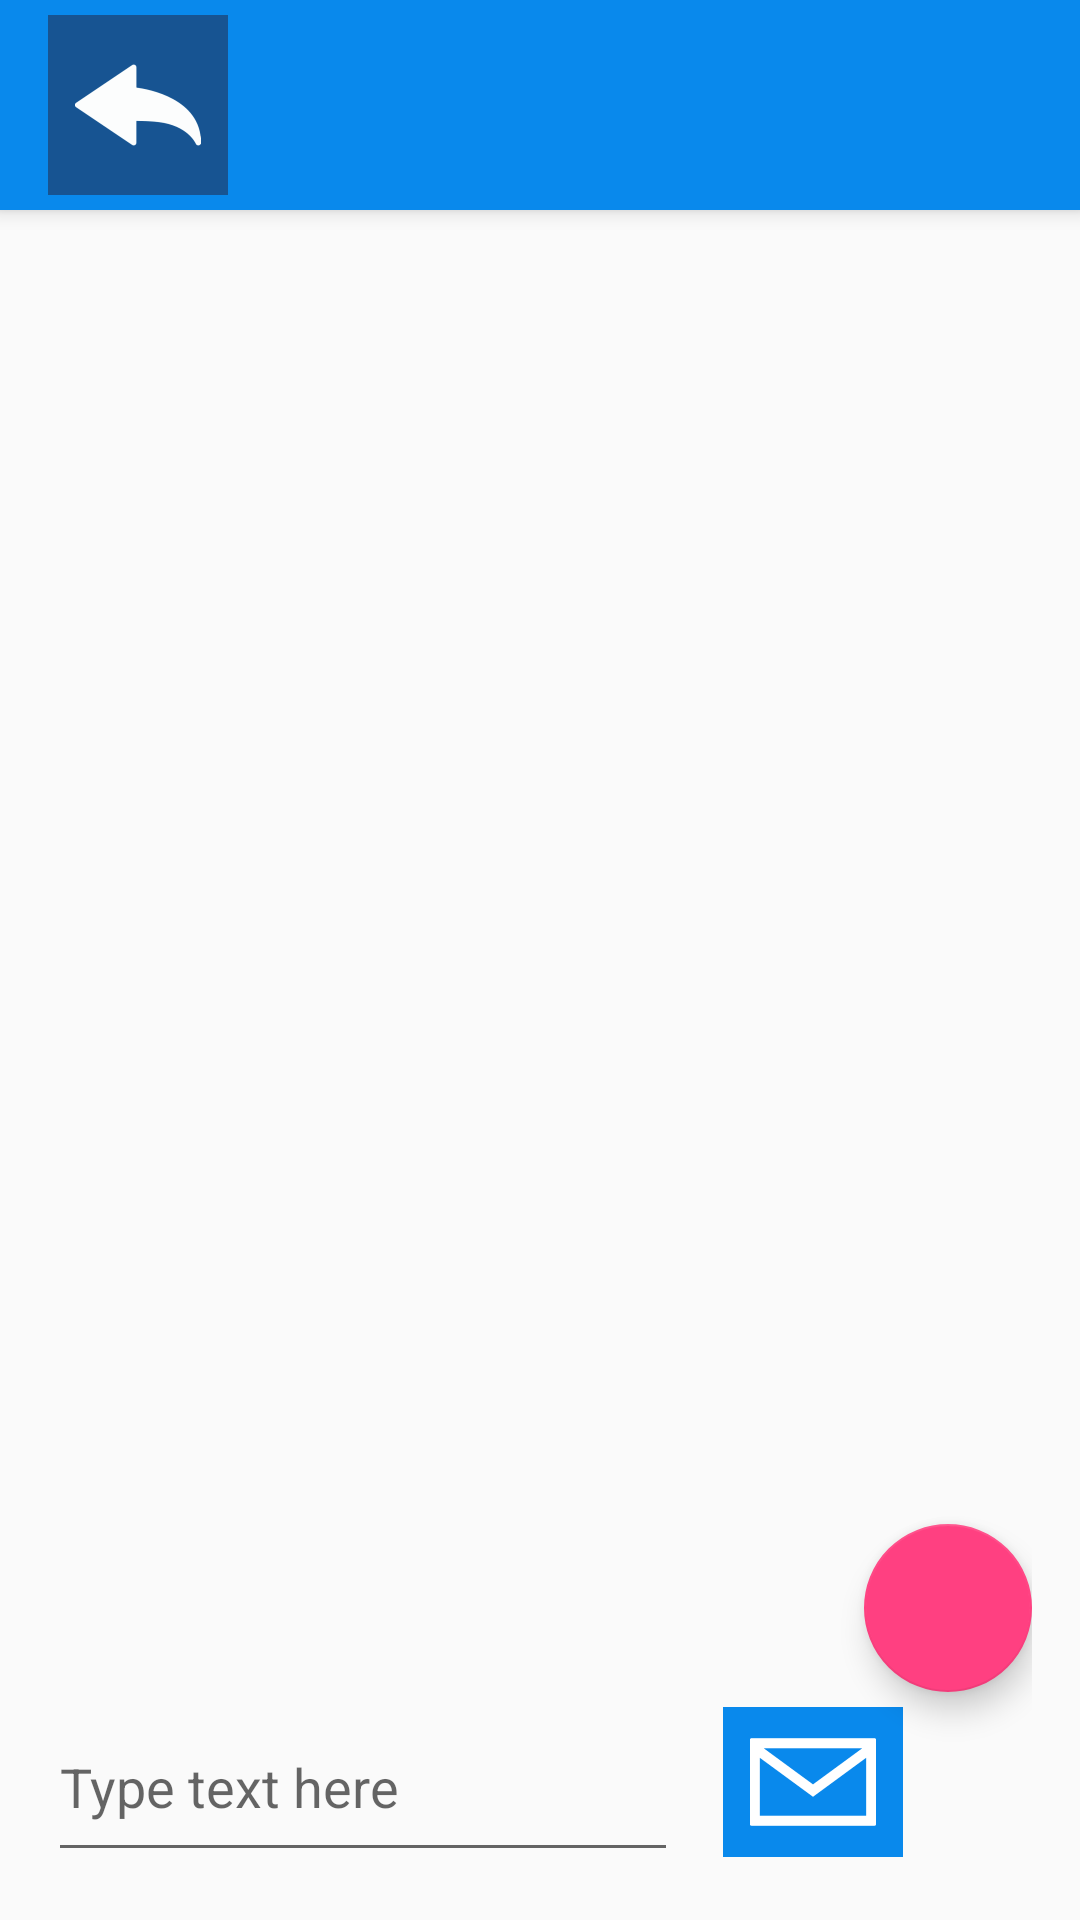

Produce the Android XML layout that renders to this screen, including the resource entries it uses.
<!-- AndroidManifest.xml: application theme AppTheme -->
<!-- res/layout/activity_message.xml -->
<?xml version="1.0" encoding="utf-8"?>
<android.support.design.widget.CoordinatorLayout xmlns:android="http://schemas.android.com/apk/res/android"
    xmlns:app="http://schemas.android.com/apk/res-auto"
    xmlns:tools="http://schemas.android.com/tools"
    android:layout_width="match_parent"
    android:layout_height="match_parent"
    android:fitsSystemWindows="true"
    tools:context="com.example.administrateur.geriat3000.Message">

    <include
        android:id="@+id/toolbar"
        layout="@layout/toolbar"
        ></include>

    <include layout="@layout/content_message"
        android:layout_below="@layout/toolbar"
        android:layout_width="wrap_content"
        android:layout_height="wrap_content"/>

</android.support.design.widget.CoordinatorLayout>
<!-- res/layout/toolbar.xml (included above) -->
<?xml version="1.0" encoding="utf-8"?>
<android.support.v7.widget.Toolbar xmlns:android="http://schemas.android.com/apk/res/android"
    android:layout_width="match_parent"
    android:layout_height="wrap_content"
    android:background="@color/colorPrimary"
    android:textAlignment="center"
    android:elevation="4dp">

    <ImageButton
        android:layout_width="60dp"
        android:layout_height="60dp"
        android:id="@+id/Tel2"
        android:src="@mipmap/icon_back"
        android:adjustViewBounds="false"
        android:layout_gravity="center_vertical"
        android:background="@color/colorPrimaryDark"
        android:layout_marginTop="5dp"
        android:layout_marginBottom="5dp"
        android:clickable="true" />

</android.support.v7.widget.Toolbar>
<!-- res/layout/content_message.xml (included above) -->
<?xml version="1.0" encoding="utf-8"?>
<LinearLayout xmlns:android="http://schemas.android.com/apk/res/android"
    xmlns:app="http://schemas.android.com/apk/res-auto"
    xmlns:tools="http://schemas.android.com/tools"
    android:layout_width="match_parent"
    android:layout_height="match_parent"
    android:layout_above="@id/toolbar"
    android:paddingBottom="16dp"
    android:paddingLeft="16dp"
    android:paddingRight="16dp"
    android:paddingTop="16dp"
    app:layout_behavior="@string/appbar_scrolling_view_behavior"
    tools:context="com.example.administrateur.geriat3000.Message"
    tools:showIn="@layout/activity_message">



    <RelativeLayout
        android:layout_width="match_parent"
        android:layout_height="match_parent"
        android:layout_marginTop="70dp">


    <LinearLayout
            android:orientation="horizontal"
            android:layout_width="fill_parent"
            android:layout_height="60dp"
            android:layout_gravity="left|bottom"
            android:gravity="bottom"
            android:layout_alignParentBottom="true"
            android:layout_alignParentLeft="true"
            android:layout_alignParentStart="true"
            android:id="@+id/linearLayout2">

            <EditText
                android:layout_width="wrap_content"
                android:layout_height="fill_parent"
                android:inputType="textLongMessage"
                android:ems="10"
                android:id="@+id/myMessage"
                android:layout_gravity="center|left"
                android:enabled="true"
                android:textColor="@color/black"
                android:hint="Type text here"
                android:autoLink="all" />

        <Space
            android:layout_width="10dp"
            android:layout_height="match_parent" />

        <ImageButton
                android:layout_width="60dp"
                android:layout_height="fill_parent"
                android:id="@+id/sendButton"
                android:src="@mipmap/icon_message"
                android:background="@color/colorPrimary"
                android:layout_margin="5dp"
                android:layout_gravity="center|left"
                android:clickable="true" />
        </LinearLayout>

        <ListView
            android:layout_width="wrap_content"
            android:layout_height="match_parent"
            android:id="@+id/listMessage"
            android:visibility="visible"
            android:layout_above="@+id/linearLayout2"
            android:layout_alignParentLeft="true"
            android:layout_alignParentStart="true">
        </ListView>

        <android.support.design.widget.FloatingActionButton
            android:src="@mipmap/ic_add_black_24dp"
            android:id="@+id/preferenceButton"
            app:fabSize="normal"
            android:layout_width="wrap_content"
            android:layout_height="wrap_content"
            android:layout_alignBottom="@+id/listMessage"
            android:layout_alignParentRight="true"
            android:layout_alignParentEnd="true" />

</RelativeLayout>


</LinearLayout>
<!-- resources referenced by this layout -->
<resources>
  <color name="black">#000000</color>
  <color name="colorPrimary">#0989ec</color>
  <color name="colorPrimaryDark">#175492</color>
  <!-- mipmap icon_back: png bitmap (mipmap-hdpi, 1100 bytes) -->
  <!-- mipmap icon_message: png bitmap (mipmap-hdpi, 576 bytes) -->
  <style name="AppTheme" parent="Theme.AppCompat.Light.NoActionBar">
          
          <item name="colorPrimary">@color/colorPrimary</item>
          <item name="colorPrimaryDark">@color/colorPrimaryDark</item>
          <item name="colorAccent">@color/colorAccent</item>
          <item name="android:textColorPrimary">@color/primary_text_material_light</item>
      </style>
  <color name="colorAccent">#FF4081</color>
  <color name="primary_text_material_light">#ffffff</color>
</resources>
